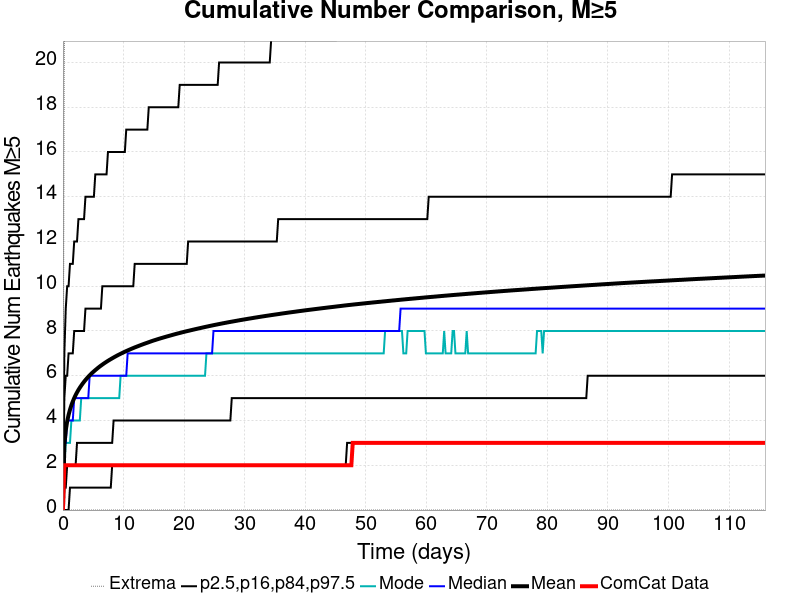

The file beside this chart, header and first rows:
Time (days), ComCat Data, Simulation Mean, Simulation Median, Simulation Mode, Simulation Minimum, Simulation Maximum, 2.5 %-ile, 16 %-ile, 84 %-ile, 97.5 %-ile
0.0, 0.0, 0.0, 0.0, 0.0, 0.0, 0.0, 0.0, 0.0, 0.0, 0.0
0.2323, 2.0, 2.916, 3.0, 2.0, 0.0, 20.0, 0.0, 1.0, 5.0, 7.0
0.4647, 2.0, 3.559, 3.0, 3.0, 0.0, 28.0, 0.0, 1.0, 6.0, 9.0
0.697, 2.0, 3.959, 4.0, 3.0, 0.0, 29.0, 0.0, 2.0, 6.0, 10.0
0.9294, 2.0, 4.25, 4.0, 3.0, 0.0, 29.0, 0.0, 2.0, 7.0, 10.0
1.162, 2.0, 4.484, 4.0, 3.0, 0.0, 29.0, 1.0, 2.0, 7.0, 11.0
1.394, 2.0, 4.683, 4.0, 4.0, 0.0, 31.0, 1.0, 2.0, 7.0, 11.0
1.626, 2.0, 4.853, 4.0, 4.0, 0.0, 32.0, 1.0, 2.0, 7.0, 11.0
1.859, 2.0, 5.003, 5.0, 4.0, 0.0, 32.0, 1.0, 2.0, 8.0, 12.0
2.091, 2.0, 5.137, 5.0, 4.0, 0.0, 32.0, 1.0, 2.0, 8.0, 12.0
2.323, 2.0, 5.257, 5.0, 4.0, 0.0, 32.0, 1.0, 3.0, 8.0, 12.0
2.556, 2.0, 5.368, 5.0, 4.0, 0.0, 33.0, 1.0, 3.0, 8.0, 13.0
2.788, 2.0, 5.468, 5.0, 4.0, 0.0, 34.0, 1.0, 3.0, 8.0, 13.0
3.02, 2.0, 5.561, 5.0, 5.0, 0.0, 36.0, 1.0, 3.0, 8.0, 13.0
3.253, 2.0, 5.651, 5.0, 5.0, 0.0, 36.0, 1.0, 3.0, 8.0, 13.0
3.485, 2.0, 5.732, 5.0, 5.0, 0.0, 36.0, 1.0, 3.0, 8.0, 13.0
3.717, 2.0, 5.811, 5.0, 5.0, 0.0, 36.0, 1.0, 3.0, 9.0, 14.0
3.95, 2.0, 5.885, 5.0, 5.0, 0.0, 36.0, 1.0, 3.0, 9.0, 14.0
4.182, 2.0, 5.955, 5.0, 5.0, 0.0, 36.0, 1.0, 3.0, 9.0, 14.0
4.414, 2.0, 6.02, 6.0, 5.0, 0.0, 36.0, 1.0, 3.0, 9.0, 14.0
4.647, 2.0, 6.084, 6.0, 5.0, 0.0, 36.0, 1.0, 3.0, 9.0, 14.0
4.879, 2.0, 6.143, 6.0, 5.0, 0.0, 38.0, 1.0, 3.0, 9.0, 14.0
5.111, 2.0, 6.199, 6.0, 5.0, 0.0, 38.0, 1.0, 3.0, 9.0, 14.0
5.344, 2.0, 6.253, 6.0, 5.0, 0.0, 38.0, 1.0, 3.0, 9.0, 15.0
5.576, 2.0, 6.306, 6.0, 5.0, 0.0, 38.0, 1.0, 3.0, 9.0, 15.0
5.808, 2.0, 6.358, 6.0, 5.0, 0.0, 39.0, 1.0, 3.0, 9.0, 15.0
6.041, 2.0, 6.408, 6.0, 5.0, 0.0, 39.0, 1.0, 3.0, 9.0, 15.0
6.273, 2.0, 6.454, 6.0, 5.0, 0.0, 40.0, 1.0, 3.0, 9.0, 15.0
6.506, 2.0, 6.499, 6.0, 5.0, 0.0, 40.0, 1.0, 3.0, 10.0, 15.0
6.738, 2.0, 6.544, 6.0, 5.0, 0.0, 41.0, 1.0, 3.0, 10.0, 15.0
6.97, 2.0, 6.587, 6.0, 5.0, 0.0, 42.0, 1.0, 3.0, 10.0, 15.0
7.203, 2.0, 6.628, 6.0, 5.0, 0.0, 42.0, 1.0, 3.0, 10.0, 15.0
7.435, 2.0, 6.668, 6.0, 5.0, 0.0, 43.0, 1.0, 3.0, 10.0, 16.0
7.667, 2.0, 6.707, 6.0, 5.0, 0.0, 44.0, 1.0, 3.0, 10.0, 16.0
7.9, 2.0, 6.744, 6.0, 5.0, 0.0, 44.0, 1.0, 3.0, 10.0, 16.0
8.132, 2.0, 6.781, 6.0, 5.0, 0.0, 44.0, 2.0, 3.0, 10.0, 16.0
8.364, 2.0, 6.816, 6.0, 5.0, 0.0, 45.0, 2.0, 4.0, 10.0, 16.0
8.597, 2.0, 6.852, 6.0, 5.0, 0.0, 45.0, 2.0, 4.0, 10.0, 16.0
8.829, 2.0, 6.887, 6.0, 5.0, 0.0, 45.0, 2.0, 4.0, 10.0, 16.0
9.061, 2.0, 6.92, 6.0, 5.0, 0.0, 45.0, 2.0, 4.0, 10.0, 16.0
9.294, 2.0, 6.953, 6.0, 5.0, 0.0, 46.0, 2.0, 4.0, 10.0, 16.0
9.526, 2.0, 6.984, 6.0, 6.0, 0.0, 46.0, 2.0, 4.0, 10.0, 16.0
9.758, 2.0, 7.014, 6.0, 6.0, 0.0, 47.0, 2.0, 4.0, 10.0, 16.0
9.991, 2.0, 7.045, 6.0, 6.0, 0.0, 47.0, 2.0, 4.0, 10.0, 16.0
10.22, 2.0, 7.075, 6.0, 6.0, 0.0, 47.0, 2.0, 4.0, 10.0, 16.0
10.46, 2.0, 7.104, 6.0, 6.0, 0.0, 47.0, 2.0, 4.0, 10.0, 17.0
10.69, 2.0, 7.132, 7.0, 6.0, 0.0, 48.0, 2.0, 4.0, 10.0, 17.0
10.92, 2.0, 7.16, 7.0, 6.0, 0.0, 48.0, 2.0, 4.0, 10.0, 17.0
11.15, 2.0, 7.187, 7.0, 6.0, 0.0, 48.0, 2.0, 4.0, 10.0, 17.0
11.38, 2.0, 7.214, 7.0, 6.0, 0.0, 48.0, 2.0, 4.0, 10.0, 17.0
11.62, 2.0, 7.24, 7.0, 6.0, 0.0, 48.0, 2.0, 4.0, 10.0, 17.0
11.85, 2.0, 7.266, 7.0, 6.0, 0.0, 48.0, 2.0, 4.0, 11.0, 17.0
12.08, 2.0, 7.291, 7.0, 6.0, 0.0, 48.0, 2.0, 4.0, 11.0, 17.0
12.31, 2.0, 7.316, 7.0, 6.0, 0.0, 48.0, 2.0, 4.0, 11.0, 17.0
12.55, 2.0, 7.34, 7.0, 6.0, 0.0, 49.0, 2.0, 4.0, 11.0, 17.0
12.78, 2.0, 7.364, 7.0, 6.0, 0.0, 49.0, 2.0, 4.0, 11.0, 17.0
13.01, 2.0, 7.388, 7.0, 6.0, 0.0, 49.0, 2.0, 4.0, 11.0, 17.0
13.24, 2.0, 7.411, 7.0, 6.0, 0.0, 49.0, 2.0, 4.0, 11.0, 17.0
13.48, 2.0, 7.435, 7.0, 6.0, 0.0, 49.0, 2.0, 4.0, 11.0, 17.0
13.71, 2.0, 7.457, 7.0, 6.0, 0.0, 49.0, 2.0, 4.0, 11.0, 17.0
... 440 more rows
